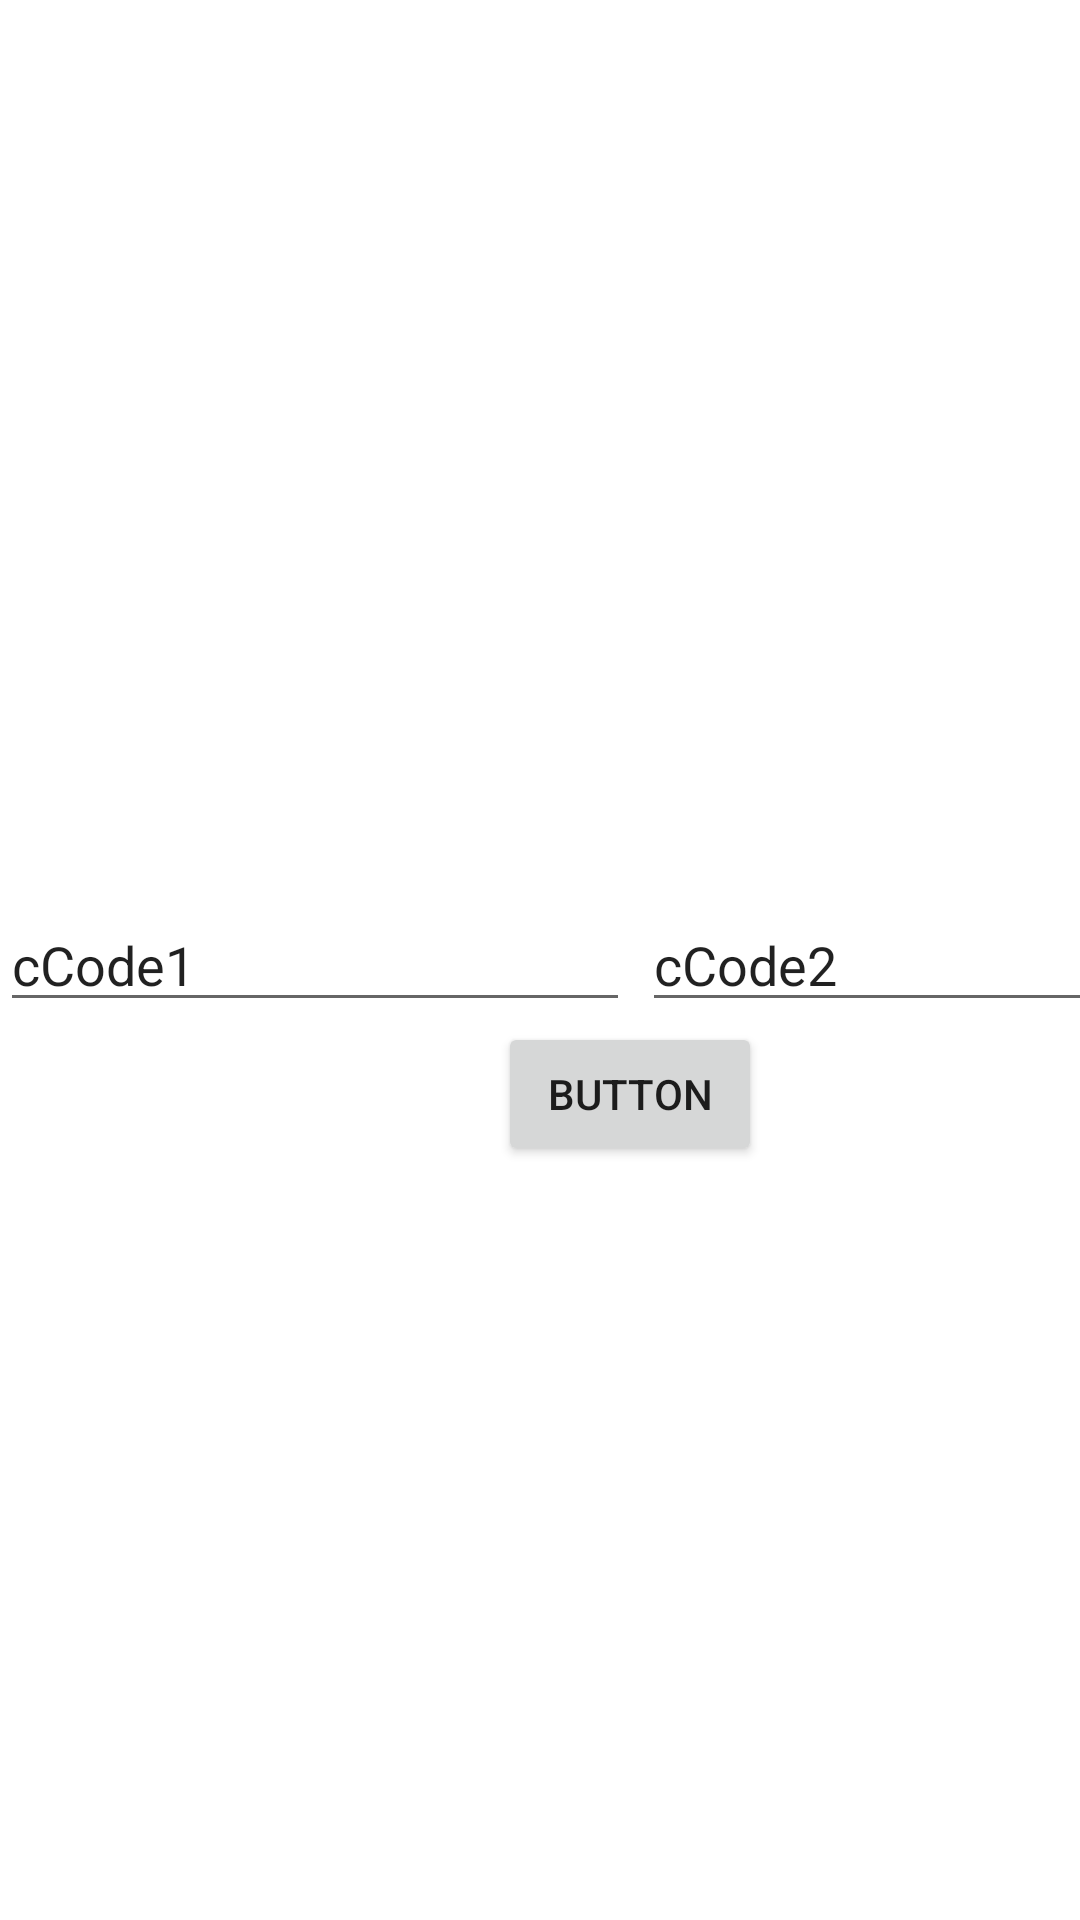

This screen was rendered from an Android layout file. Write that file and the resources it references.
<!-- AndroidManifest.xml: application theme Theme.SomTomorrow -->
<!-- res/layout/activity_dev.xml -->
<?xml version="1.0" encoding="utf-8"?>
<androidx.constraintlayout.widget.ConstraintLayout xmlns:android="http://schemas.android.com/apk/res/android"
    xmlns:app="http://schemas.android.com/apk/res-auto"
    xmlns:tools="http://schemas.android.com/tools"
    android:layout_width="match_parent"
    android:layout_height="match_parent">

    <EditText
        android:id="@+id/color1"
        android:layout_width="wrap_content"
        android:layout_height="wrap_content"
        android:ems="10"
        android:inputType="textPersonName"
        android:text="cCode1"
        app:layout_constraintBottom_toBottomOf="parent"
        app:layout_constraintStart_toStartOf="parent"
        app:layout_constraintTop_toTopOf="parent" />

    <EditText
        android:id="@+id/color2"
        android:layout_width="wrap_content"
        android:layout_height="wrap_content"
        android:layout_marginStart="4dp"
        android:ems="10"
        android:inputType="textPersonName"
        android:text="cCode2"
        app:layout_constraintBottom_toBottomOf="parent"
        app:layout_constraintStart_toEndOf="@+id/color1"
        app:layout_constraintTop_toTopOf="parent" />

    <Button
        android:id="@+id/submit2"
        android:layout_width="wrap_content"
        android:layout_height="wrap_content"
        android:text="Button"
        app:layout_constraintEnd_toEndOf="@+id/color1"
        app:layout_constraintStart_toEndOf="@+id/color1"
        app:layout_constraintTop_toBottomOf="@+id/color2" />

</androidx.constraintlayout.widget.ConstraintLayout>
<!-- resources referenced by this layout -->
<resources>
  <style name="Theme.SomTomorrow" parent="Theme.MaterialComponents.DayNight.DarkActionBar">
          
          <item name="colorPrimary">@color/purple_500</item>
          <item name="colorPrimaryVariant">@color/purple_700</item>
          <item name="colorOnPrimary">@color/white</item>
          
          <item name="colorSecondary">@color/teal_200</item>
          <item name="colorSecondaryVariant">@color/teal_700</item>
          <item name="colorOnSecondary">@color/black</item>
          
          <item name="android:statusBarColor">?attr/colorPrimaryVariant</item>
          
      </style>
  <!-- not gathered from this repository: default colours our renderer supplied (Android Studio template values) -->
  <color name="purple_500">#FF6200EE</color>
  <color name="purple_700">#FF3700B3</color>
  <color name="teal_200">#FF03DAC5</color>
  <color name="teal_700">#FF018786</color>
  <color name="black">#FF000000</color>
  <color name="white">#FFFFFFFF</color>
</resources>
